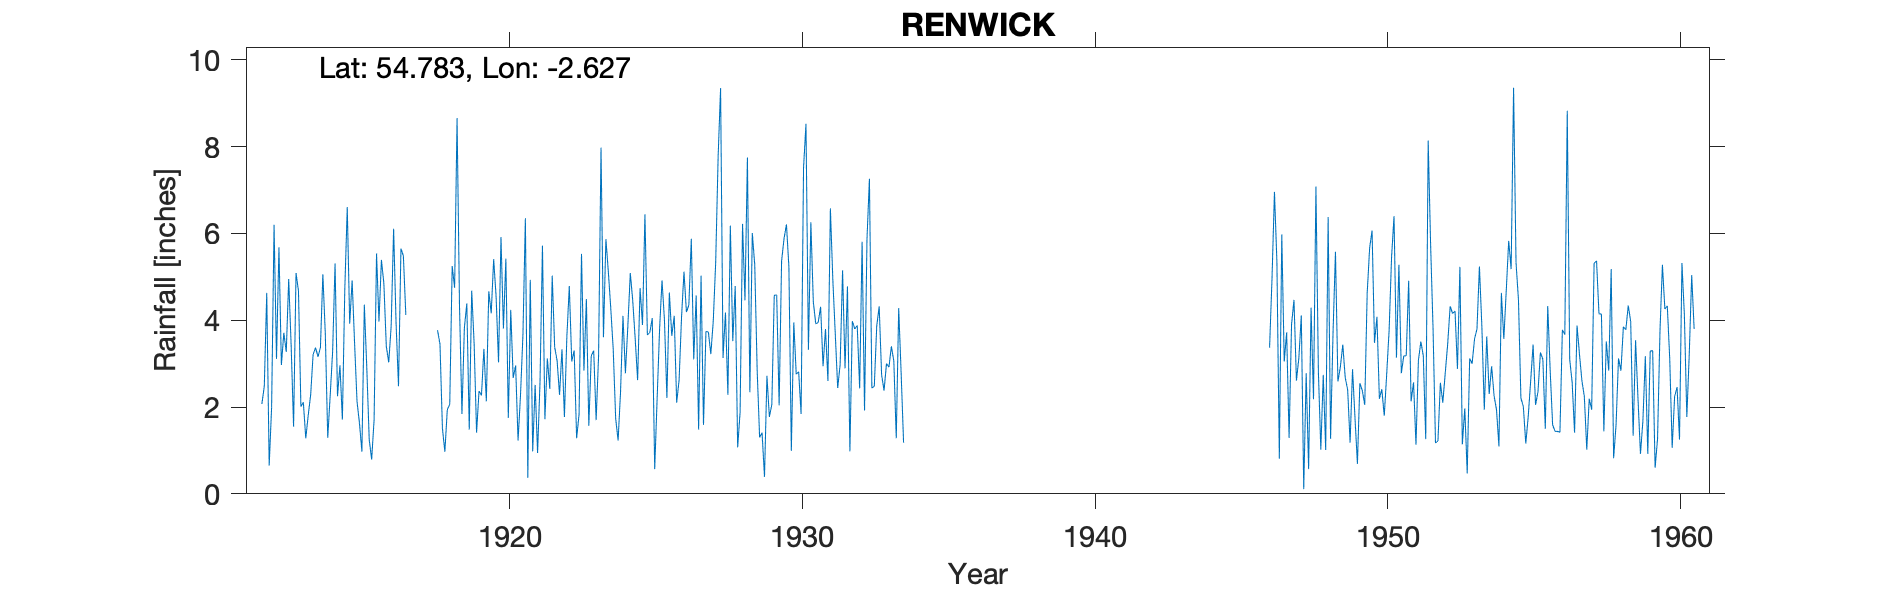

The table this chart was drawn from, first rows:
RENWICK, , , , , , , , , , , , , , , , , , , , , , , 
Grid ref, NY598433, Long, -2.627, Lat, 54.78, Elevation, 712, ft, , , , , , , , , , , , , , , 
Station no, 3613/1, , , , , , , , , , , , , , , , , , , , , , 
, 1910, 1911, 1912, 1913, 1914, 1915, 1916, 1917, 1918, 1919, 1920, 1921, 1922, 1923, 1924, 1925, 1926, 1927, 1928, 1929, 1930, 1931, 1932
January, , , 2.07, 3.43, 3.37, 3.92, 3.97, , 3.77, 4.39, 4.55, 6.35, 3.38, 2.84, 3.33, 3.89, 3.64, 5.03, 6.18, 1.3, 5.23, 3.95, 4.78
February, , , 2.48, 1.55, 5.06, 4.92, 5.39, , 3.45, 1.48, 3.03, 0.37, 3.07, 4.49, 1.74, 6.44, 4.1, 1.59, 3.52, 1.41, 0.99, 4.31, 0.98
March, , , 4.63, 5.09, 3.69, 3.47, 4.85, , 1.51, 4.68, 5.92, 4.93, 2.28, 1.57, 1.23, 3.66, 2.1, 3.74, 4.79, 0.39, 3.95, 2.94, 3.98
April, , , 0.65, 4.68, 1.29, 2.13, 3.4, , 0.97, 3.46, 3.81, 0.98, 3.33, 3.18, 2.35, 3.72, 2.62, 3.73, 1.07, 2.72, 2.76, 3.8, 3.8
May, , , 2, 2.01, 2.26, 1.63, 3.03, , 1.94, 1.41, 5.42, 2.51, 1.77, 3.3, 4.1, 4.05, 4.07, 3.22, 1.88, 1.77, 2.81, 2.6, 3.88
June, , , 6.2, 2.11, 3.28, 0.97, 3.87, , 2.06, 2.37, 1.75, 0.94, 3.62, 1.7, 2.78, 0.57, 5.12, 3.98, 6.22, 2.06, 1.84, 6.58, 2.43
July, , , 3.11, 1.28, 5.31, 4.36, 6.11, , 5.25, 2.27, 4.24, 2.58, 4.79, 3.18, 3.87, 2.2, 4.19, 5.34, 4.46, 4.58, 7.51, 4.94, 5.81
August, , , 5.68, 1.81, 2.25, 2.91, 3.94, , 4.75, 3.34, 2.67, 5.72, 3.05, 7.98, 5.09, 3.79, 4.35, 7.78, 7.75, 4.58, 8.53, 3.69, 1.92
September, , , 2.97, 2.28, 2.96, 1.25, 2.48, , 8.66, 2.13, 2.96, 1.72, 3.3, 3.61, 4.45, 4.92, 5.88, 9.35, 2.34, 2.04, 3.32, 2.44, 5.87
October, , , 3.71, 3.21, 1.71, 0.79, 5.65, , 4.33, 4.67, 1.23, 3.12, 1.28, 5.87, 3.58, 4, 3.1, 3.13, 6.01, 5.36, 6.26, 2.98, 7.26
November, , , 3.27, 3.37, 4.73, 1.71, 5.48, , 1.84, 4.16, 2.27, 2.42, 1.83, 5.12, 2.62, 2.21, 4.57, 4.18, 5.28, 5.88, 4.43, 5.15, 2.44
December, , , 4.95, 3.16, 6.61, 5.54, 4.12, , 3.83, 5.41, 3.67, 5.03, 5.53, 4.27, 4.74, 4.64, 1.48, 2.28, 2.84, 6.21, 3.92, 2.89, 2.48
Total, , , 41.72, 33.98, 42.52, 33.6, 52.29, , 42.36, 39.77, 41.52, 36.67, 37.23, 47.11, 39.88, 44.09, 45.22, 53.35, 52.34, 38.3, 51.55, 46.27, 45.63
1946 100s removed, , , , , , , , , , , , , , , , , , , , , , , 
1956 Oct, , , , , , , , , , , , , , , , , , , , , , , 
Mr Salkeld's record at Ravenwood ended 1…, , , , , , , , , , , , , , , , , , , , , , , 
New record started 1946. Ravenwood is ab…, , , , , , , , , , , , , , , , , , , , , , , 
13011, RENWICK, 01/01/1946, 31/12/1975, , , , , , , , , , , , , , , , , , , , 
